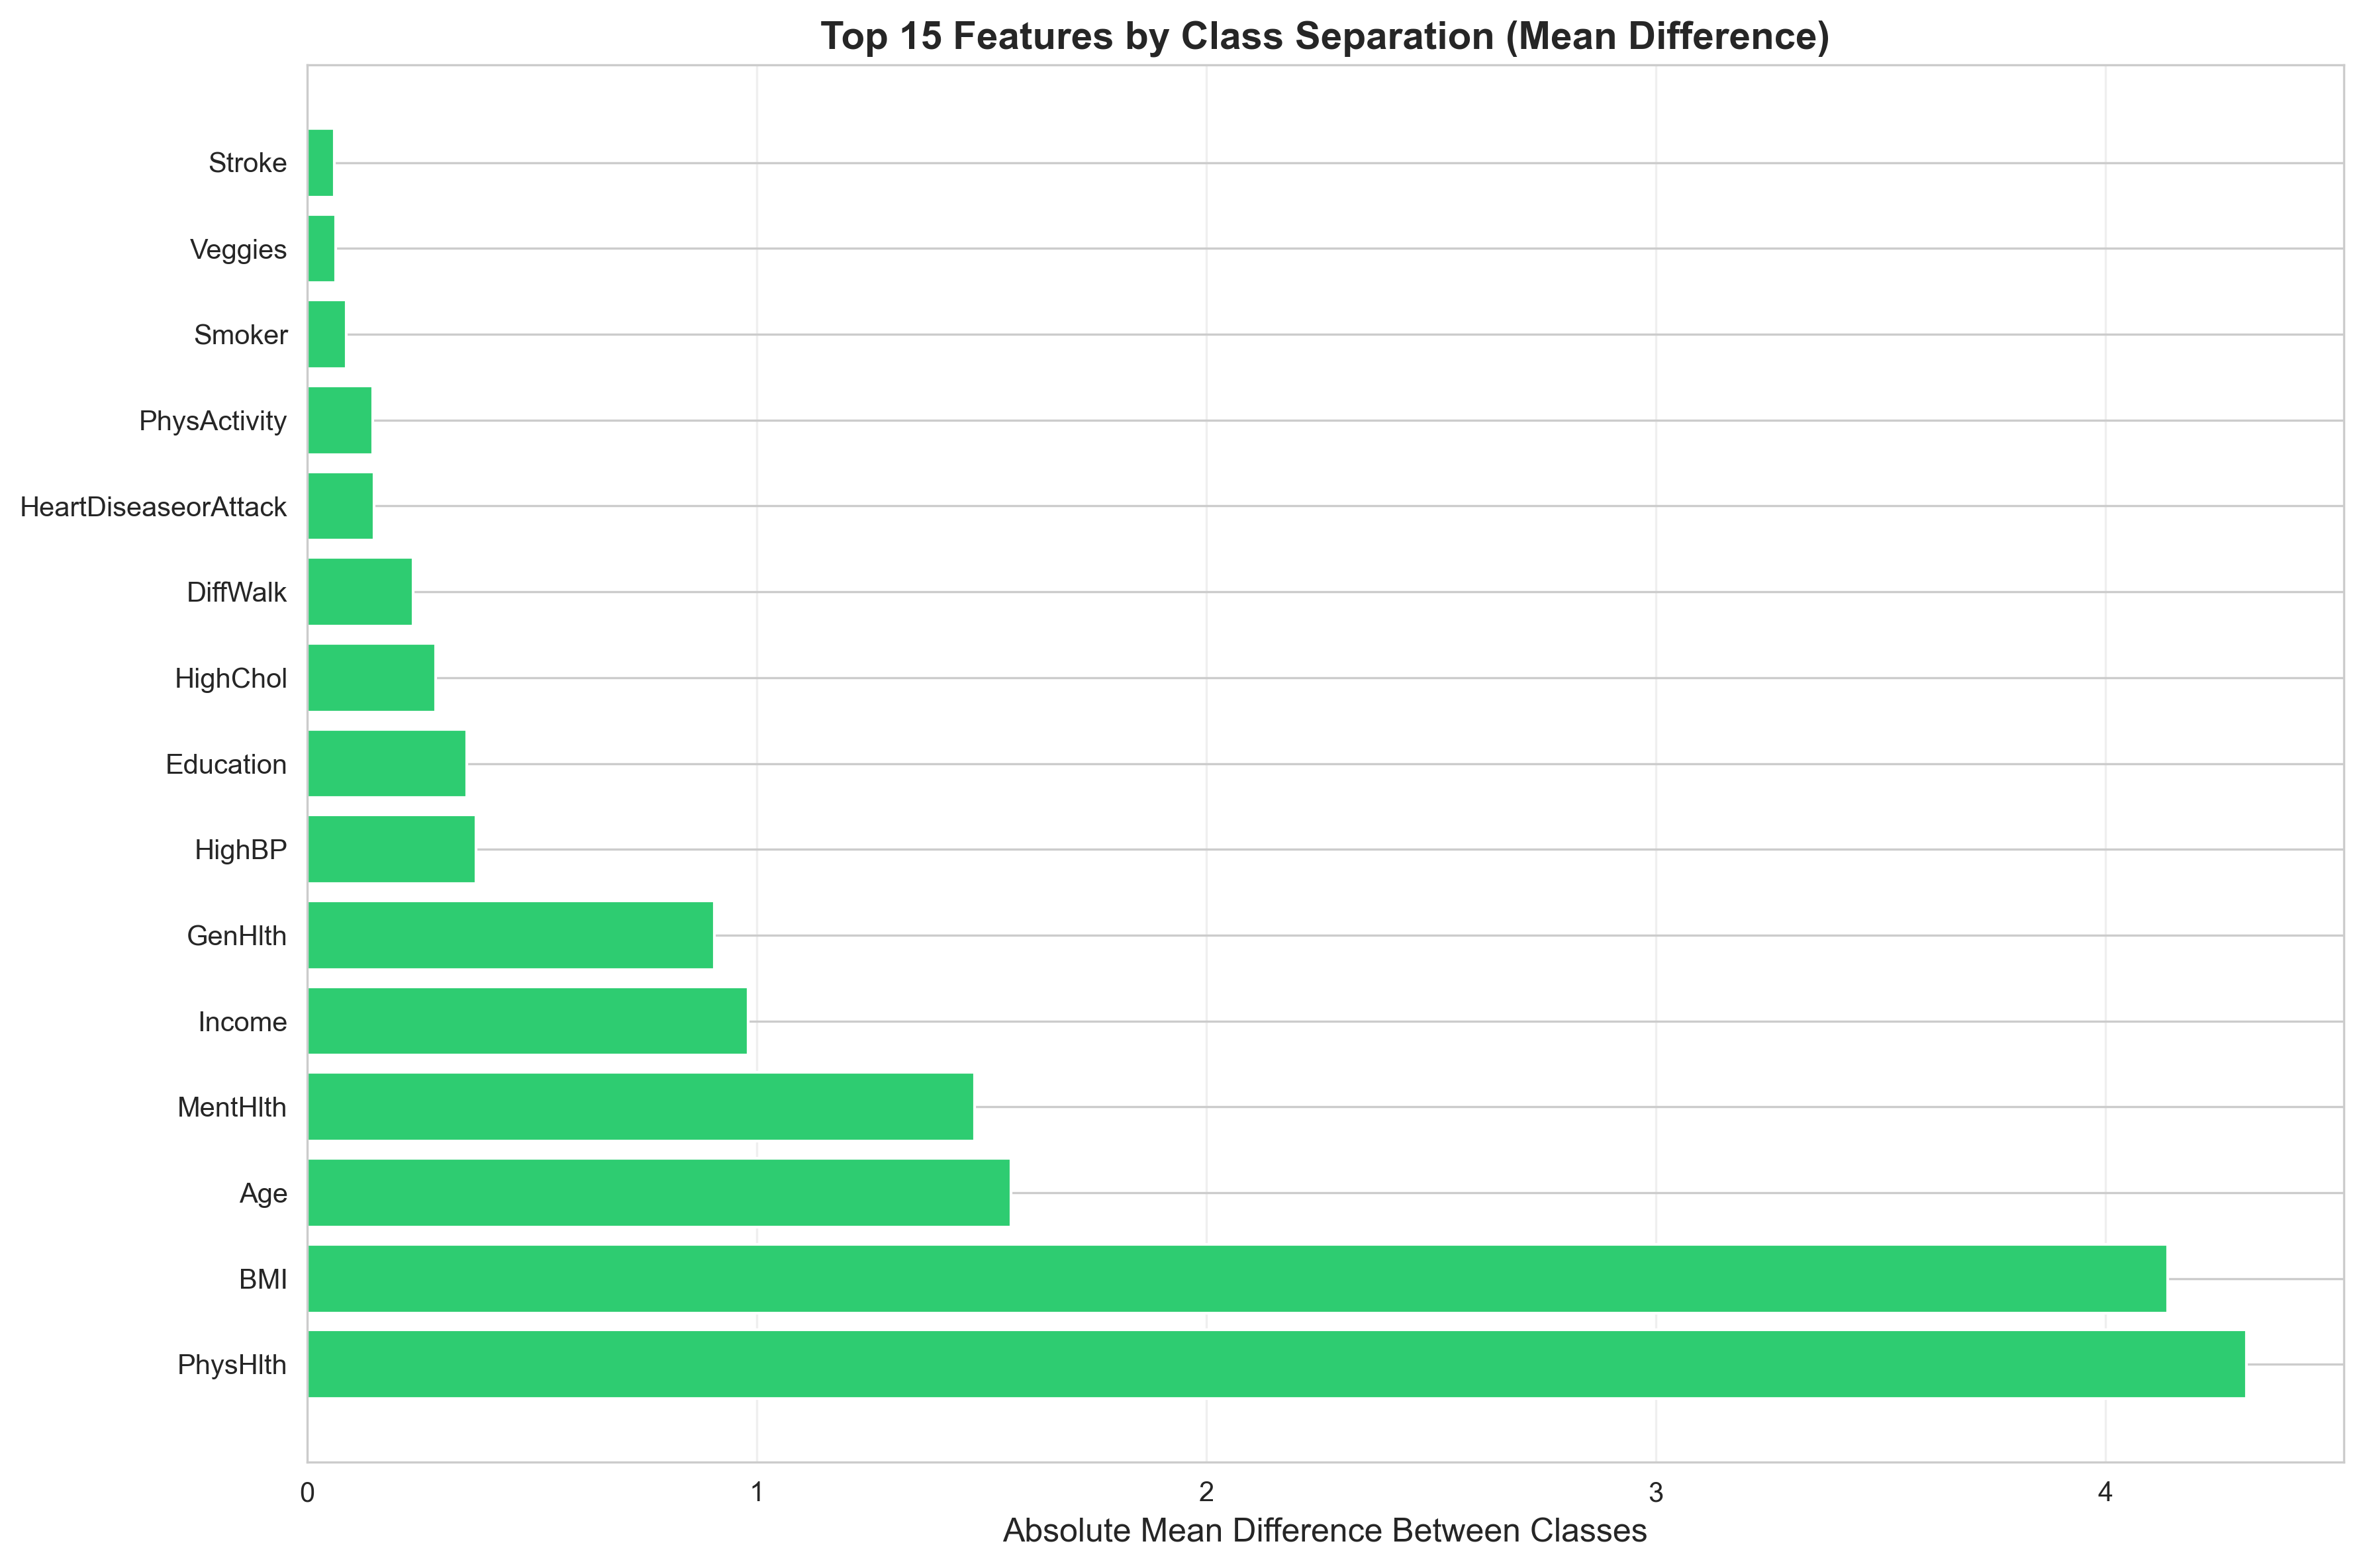

Values plotted in this chart, from the file beside it:
feature, variance, mean_diff_between_classes, std
PhysHlth, 76, 4.313, 8.718
BMI, 43.67, 4.138, 6.609
Age, 9.328, 1.565, 3.054
MentHlth, 54.95, 1.484, 7.413
Income, 4.29, 0.9804, 2.071
GenHlth, 1.142, 0.9058, 1.068
HighBP, 0.245, 0.3761, 0.4949
Education, 0.9718, 0.3543, 0.9858
HighChol, 0.2442, 0.2858, 0.4942
DiffWalk, 0.1399, 0.2359, 0.3741
HeartDiseaseorAttack, 0.08531, 0.1495, 0.2921
PhysActivity, 0.1842, 0.1464, 0.4292
Smoker, 0.2468, 0.0872, 0.4968
Veggies, 0.153, 0.06392, 0.3912
Stroke, 0.03892, 0.06029, 0.1973
Fruits, 0.232, 0.05672, 0.4816
Sex, 0.2464, 0.04506, 0.4964
HvyAlcoholConsump, 0.05304, 0.03795, 0.2303
CholCheck, 0.03594, 0.03545, 0.1896
NoDocbcCost, 0.07709, 0.0252, 0.2777
AnyHealthcare, 0.04655, 0.01013, 0.2158
